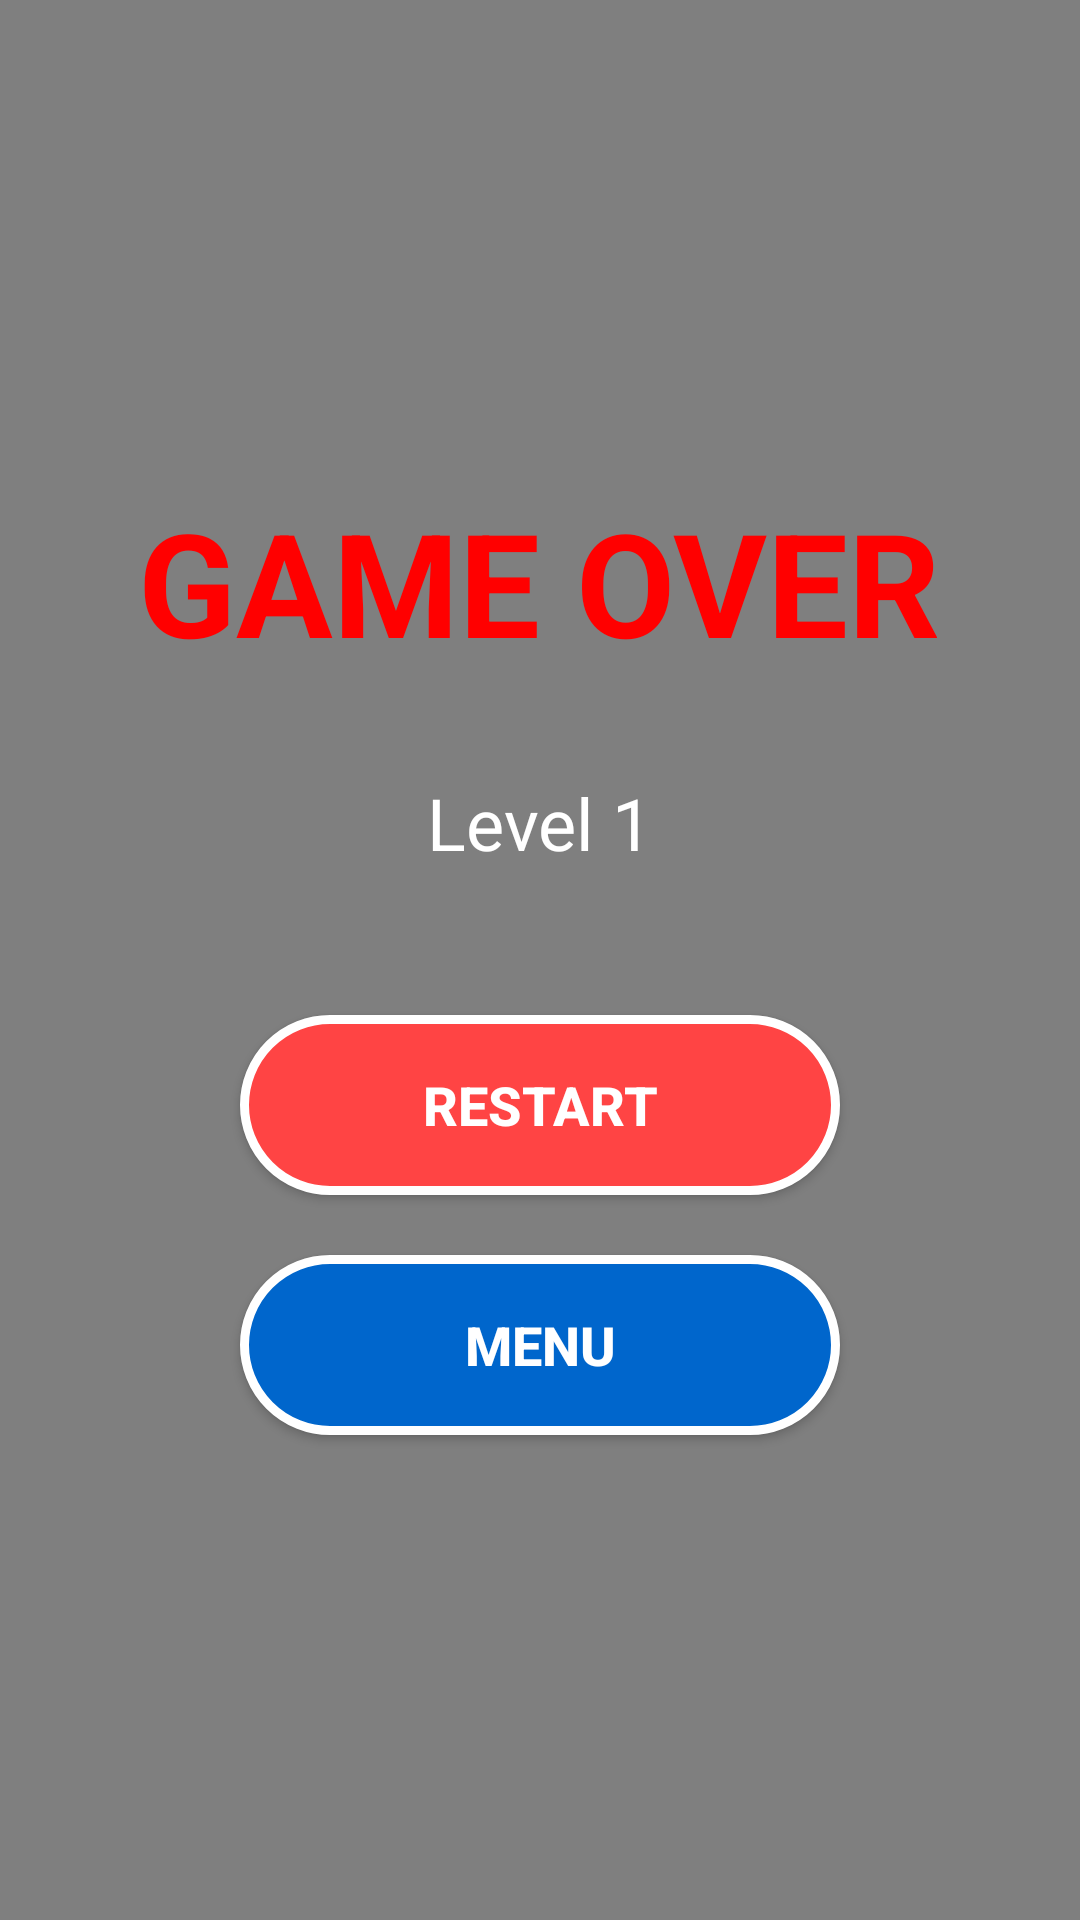

Produce the Android XML layout that renders to this screen, including the resource entries it uses.
<!-- AndroidManifest.xml: application theme Theme.Testing5 -->
<!-- res/layout/game_over_layout.xml -->
<?xml version="1.0" encoding="utf-8"?>
<LinearLayout xmlns:android="http://schemas.android.com/apk/res/android"
    android:id="@+id/gameOverLayout"
    android:layout_width="match_parent"
    android:layout_height="match_parent"
    android:orientation="vertical"
    android:gravity="center"
    android:background="#80000000"
    android:padding="32dp">

    <TextView
        android:id="@+id/gameOverText"
        android:layout_width="wrap_content"
        android:layout_height="wrap_content"
        android:text="GAME OVER"
        android:textSize="48sp"
        android:textColor="#FF0000"
        android:textStyle="bold"
        android:layout_marginBottom="32dp" />

    <TextView
        android:id="@+id/finalLevelText"
        android:layout_width="wrap_content"
        android:layout_height="wrap_content"
        android:text="Level 1"
        android:textSize="24sp"
        android:textColor="#FFFFFF"
        android:layout_marginBottom="48dp" />

    <Button
        android:id="@+id/restartButton"
        android:layout_width="200dp"
        android:layout_height="60dp"
        android:text="RESTART"
        android:textSize="18sp"
        android:textStyle="bold"
        android:background="@drawable/restart_button_background"
        android:textColor="#FFFFFF"
        android:layout_marginBottom="20dp" />

    <Button
        android:id="@+id/returnToMenuButton"
        android:layout_width="200dp"
        android:layout_height="60dp"
        android:text="MENU"
        android:textSize="18sp"
        android:textStyle="bold"
        android:background="@drawable/menu_button_background"
        android:textColor="#FFFFFF" />

</LinearLayout>
<!-- resources referenced by this layout -->
<resources>
  <!-- drawable menu_button_background (drawable) -->
  <?xml version="1.0" encoding="utf-8"?>
  <shape xmlns:android="http://schemas.android.com/apk/res/android"
      android:shape="rectangle">
      <solid android:color="#0066CC" />
      <corners android:radius="30dp" />
      <stroke android:width="3dp" android:color="#FFFFFF" />
  </shape>
  <!-- drawable restart_button_background (drawable) -->
  <?xml version="1.0" encoding="utf-8"?>
  <shape xmlns:android="http://schemas.android.com/apk/res/android"
      android:shape="rectangle">
      <solid android:color="#FF4444" />
      <corners android:radius="30dp" />
      <stroke android:width="3dp" android:color="#FFFFFF" />
  </shape>
  <style name="Theme.Testing5" parent="Theme.MaterialComponents.DayNight.NoActionBar">
          
          <item name="colorPrimary">@color/purple_500</item>
          <item name="colorPrimaryVariant">@color/purple_700</item>
          <item name="colorOnPrimary">@color/white</item>
          
          <item name="colorSecondary">@color/teal_200</item>
          <item name="colorSecondaryVariant">@color/teal_700</item>
          <item name="colorOnSecondary">@color/black</item>
          
          <item name="android:statusBarColor">?attr/colorPrimaryVariant</item>
          
      </style>
  <!-- not gathered from this repository: default colours our renderer supplied (Android Studio template values) -->
  <color name="purple_500">#FF6200EE</color>
  <color name="purple_700">#FF3700B3</color>
  <color name="teal_200">#FF03DAC5</color>
  <color name="teal_700">#FF018786</color>
  <color name="black">#FF000000</color>
  <color name="white">#FFFFFFFF</color>
</resources>
